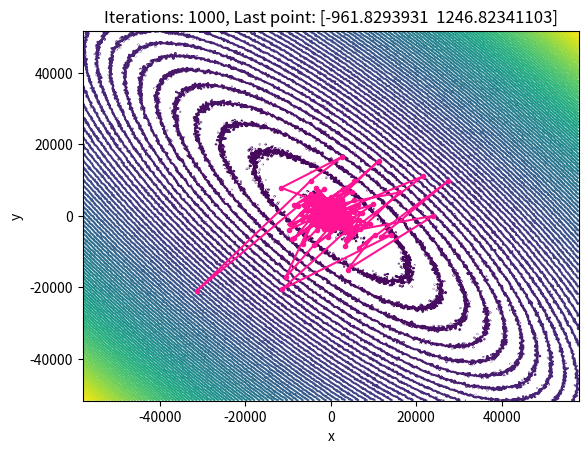

This chart was generated by the following Python code:
import math
import numpy as np
import matplotlib.pyplot as plt
from scipy.optimize import minimize

# ----------------------------- Константы ------------------------------------
CONST_LMB = 1
CONST_ALP = 0.5
CONST_BET = 1
CONST_EPS = 1e-5
CONST_EPS_STOP = 1e-2
CONST_STEP = 1.25e-3
CONST_CENTRE = 0
CONST_SCALE = 10
CONST_DELTA = 1e-3


# ------------------------- Функции-шумы -------------------------------------
def noise(n=0, centre=CONST_CENTRE, scale=CONST_SCALE):
    sum_noise = 0
    for i in range(n):
        sum_noise += (np.random.normal(loc=centre, scale=scale))
    return sum_noise


# ---------------------- Численная аппроксимация градиента ------------------
def numeric_grad(fun, x: np.array, delta=1e-5):
    grad_approx = np.zeros_like(x, dtype=float)
    f0 = fun(x)
    for i in range(len(x)):
        x[i] += delta
        f1 = fun(x)
        grad_approx[i] = (f1 - f0) / delta
        x[i] -= delta
    return grad_approx


# --------------------- Классы функций для оптимизации -----------------------
class FSpherical:
    def __init__(self, with_n_noise):
        self.with_n_noise = with_n_noise

    def name(self):
        return "Spherical"

    def f(self, x: np.array):
        return x[0] ** 2 + x[1] ** 2 + noise(self.with_n_noise)

    def grad(self, x: np.array):
        return numeric_grad(self.f, x, CONST_DELTA)

    def analit_grad(self, x: np.array):
        return np.array([2 * x[0], 2 * x[1]], dtype=float)


class FBadCond:
    def __init__(self, with_n_noise):
        self.with_n_noise = with_n_noise

    def name(self):
        return "Bad Conditionality"

    def f(self, x: np.array):
        return 1000 * x[0] ** 2 + x[1] ** 2 + noise(self.with_n_noise)

    def grad(self, x: np.array):
        return numeric_grad(self.f, x, CONST_DELTA)

    def analit_grad(self, x: np.array):
        return np.array([2000 * x[0], 2 * x[1]], dtype=float)


class FBooth:
    def __init__(self, with_n_noise):
        self.with_n_noise = with_n_noise
        self.noises = {}

    def name(self):
        return "Booth"

    def f(self, x: np.array):
        noise_x = noise(self.with_n_noise)
        self.noises[str(x)] = noise_x
        return (x[0] + 2 * x[1] - 7) ** 2 + (2 * x[0] + x[1] - 5) ** 2 + noise_x

    def grad(self, x: np.array):
        return numeric_grad(self.f, x, CONST_DELTA)

    def analit_grad(self, x: np.array):
        return np.array([
            10 * x[0] + 8 * x[1] - 34,
            8 * x[0] + 10 * x[1] - 38
        ])


class FHimmelblau:
    def __init__(self, with_n_noise):
        self.with_n_noise = with_n_noise

    def name(self):
        return "Himmelblau"

    def f(self, x: np.array):
        return (x[0] ** 2 + x[1] - 11) ** 2 + (x[0] + x[1] ** 2 - 7) ** 2 + noise(self.with_n_noise)

    def grad(self, x: np.array):
        return numeric_grad(self.f, x, CONST_DELTA)

    def analit_grad(self, x: np.array):
        g1 = x[0] ** 2 + x[1] - 11
        g2 = x[0] + x[1] ** 2 - 7
        df_dx = 2 * g1 * (2 * x[0]) + 2 * g2
        df_dy = 2 * g1 + 2 * g2 * (2 * x[1])
        return np.array([df_dx, df_dy], dtype=float)


# ---------------------- Методы одномерного поиска ---------------------------
def line_search_dichotomy(f_obj, x, direction, eps=1e-5):
    a, b = 0, 1
    while abs(b - a) > eps:
        c = (a + b) / 2
        x1 = x + (c - eps) * direction
        x2 = x + (c + eps) * direction
        f1 = f_obj.f(x1)
        f2 = f_obj.f(x2)
        if f1 < f2:
            b = c
        else:
            a = c
    return (a + b) / 2


def line_search_golden(f_obj, x, direction, eps=1e-5):
    a, b = 0, 1
    rho = (math.sqrt(5) - 1) / 2
    while abs(b - a) > eps:
        x1 = a + (1 - rho) * (b - a)
        x2 = a + rho * (b - a)
        f1 = f_obj.f(x + x1 * direction)
        f2 = f_obj.f(x + x2 * direction)
        if f1 < f2:
            b = x2
        else:
            a = x1
    return (a + b) / 2


# ------------------- Стратегии выбора длины шага ----------------------------
def fixed_step(step_size=CONST_STEP):
    def func(_f, _x, _i):
        return step_size

    return func


def exponential_step(lmb=CONST_LMB):
    def func(_f, _x, k):
        return (1.0 / math.sqrt(k + 1)) * math.e ** (-lmb * k)

    return func


def polynomial_step(a=CONST_ALP, b=CONST_BET):
    def func(_f, _x, k):
        return (1.0 / math.sqrt(k + 1)) * (b * k + 1) ** (-a)

    return func


def dichotomy_step(eps=CONST_EPS):
    def func(f_obj, x, _k):
        direction = -f_obj.grad(x)
        return line_search_dichotomy(f_obj, x, direction, eps)

    return func


def golden_step(eps=CONST_EPS):
    def func(f_obj, x, _k):
        direction = -f_obj.grad(x)
        return line_search_golden(f_obj, x, direction, eps)

    return func


def get_step_function(step_type='fixed', **kwargs):
    if step_type == 'fixed':
        return fixed_step(kwargs.get('step_size', CONST_STEP))
    elif step_type == 'exponential':
        return exponential_step(kwargs.get('lambda', CONST_LMB))
    elif step_type == 'polynomial':
        return polynomial_step(
            a=kwargs.get('alpha', CONST_ALP),
            b=kwargs.get('beta', CONST_BET)
        )
    elif step_type == 'dichotomy':
        return dichotomy_step(kwargs.get('line_eps', CONST_EPS))
    elif step_type == 'golden':
        return golden_step(kwargs.get('line_eps', CONST_EPS))
    else:
        raise ValueError(f"Unexpected step_type: {step_type}")


# ------------------------ Критерии остановки ---------------------------------
def check_stop(f_obj, x, delta, eps, stop_type='var'):
    if stop_type == "var":
        return np.linalg.norm(delta) < eps
    elif stop_type == "func":
        return abs(f_obj.f(x) - f_obj.f(x + delta)) < eps
    elif stop_type == "grad":
        return np.linalg.norm(f_obj.grad(x)) < eps
    else:
        raise ValueError(f"Unexpected stop_type: {stop_type}")


# ------------------------- Градиентный спуск --------------------------------
def grad_descent(
        f_obj,
        x0,
        step_type='fixed',
        stop_type='var',
        step_params=None,
        iter_bound=1000,
        eps=CONST_EPS_STOP
):
    if step_params is None:
        step_params = {}

    step_func = get_step_function(step_type, **step_params)
    x = np.array(x0, dtype=float)
    points = []
    max_x, max_y = 0.0, 0.0

    for i in range(iter_bound):
        points.append(x.copy())

        direction = -f_obj.grad(x)
        alpha = step_func(f_obj, x, i)
        delta = alpha * direction
        x = x + delta
        max_x = max(abs(x[0] + delta[0]), max_x)
        max_y = max(abs(x[1] + delta[1]), max_y)

        if check_stop(f_obj, x, delta, eps, stop_type):
            points.append(x.copy())
            return points, max_x, max_y, i + 1

    return points, max_x, max_y, iter_bound


# -------------------------- Визуализация ------------------------------------
def draw(
        f_obj,
        x0,
        step_type='fixed',
        stop_type='var',
        step_params=None,
        iter_bound=1000,
        eps=CONST_EPS_STOP
):
    if step_params is None:
        step_params = {}

    points, max_x, max_y, iters = grad_descent(
        f_obj, x0, step_type, stop_type,
        step_params=step_params,
        iter_bound=iter_bound,
        eps=eps
    )

    points = np.array(points)
    grid_points = 500
    x_lim = (-max_x - 1, max_x + 1)
    y_lim = (-max_y - 1, max_y + 1)

    x_vals = np.linspace(*x_lim, grid_points)
    y_vals = np.linspace(*y_lim, grid_points)
    X, Y = np.meshgrid(x_vals, y_vals)
    Z = f_obj.f([X, Y])
    if f_obj.with_n_noise != 0:
        scale = math.fabs(f_obj.f([max_x, max_y]) - f_obj.f(points[-1])) / 1000
        Z += np.random.normal(loc=0, scale=scale, size=X.shape)
    plt.contour(X, Y, Z, levels=100)
    plt.plot(points[:, 0], points[:, 1], 'o-', markersize=3, color="deeppink")

    plt.xlabel("x")
    plt.ylabel("y")
    plt.title(f"Iterations: {iters}, Last point: {points[-1]}")
    plt.show()

    print("Функция: ", f_obj.name(), "; Начальная точка: ", x0)
    print("Стратегия: ", step_type, "; Критерий остановки: ", stop_type)
    print("Величина зашумленности: ", f_obj.with_n_noise)
    print("Гиперпараметры: ", step_params)
    print(">>Результаты вычислений<<")
    print("Оптимальное x:", points[-1])
    print("Число итераций:", iters)


# ---------------------------- Пример запуска --------------------------------
if __name__ == "__main__":
    fb = FBooth(with_n_noise=5)
    initial_point = [-5, -5]

    print("=== Запуск градиентного спуска ===")
    draw(fb, initial_point, step_type='golden', stop_type='var', iter_bound=1000)

    print("\n=== Сравнение с scipy.optimize.minimize (CG) ===")
    res = minimize(
        fb.f,
        np.array(initial_point, dtype=float),
        method='CG',
        jac=fb.analit_grad
    )
    print("Оптимальное x:", res.x)
    print("Число итераций:", res.nit)
    print("Статус завершения:", res.message)
